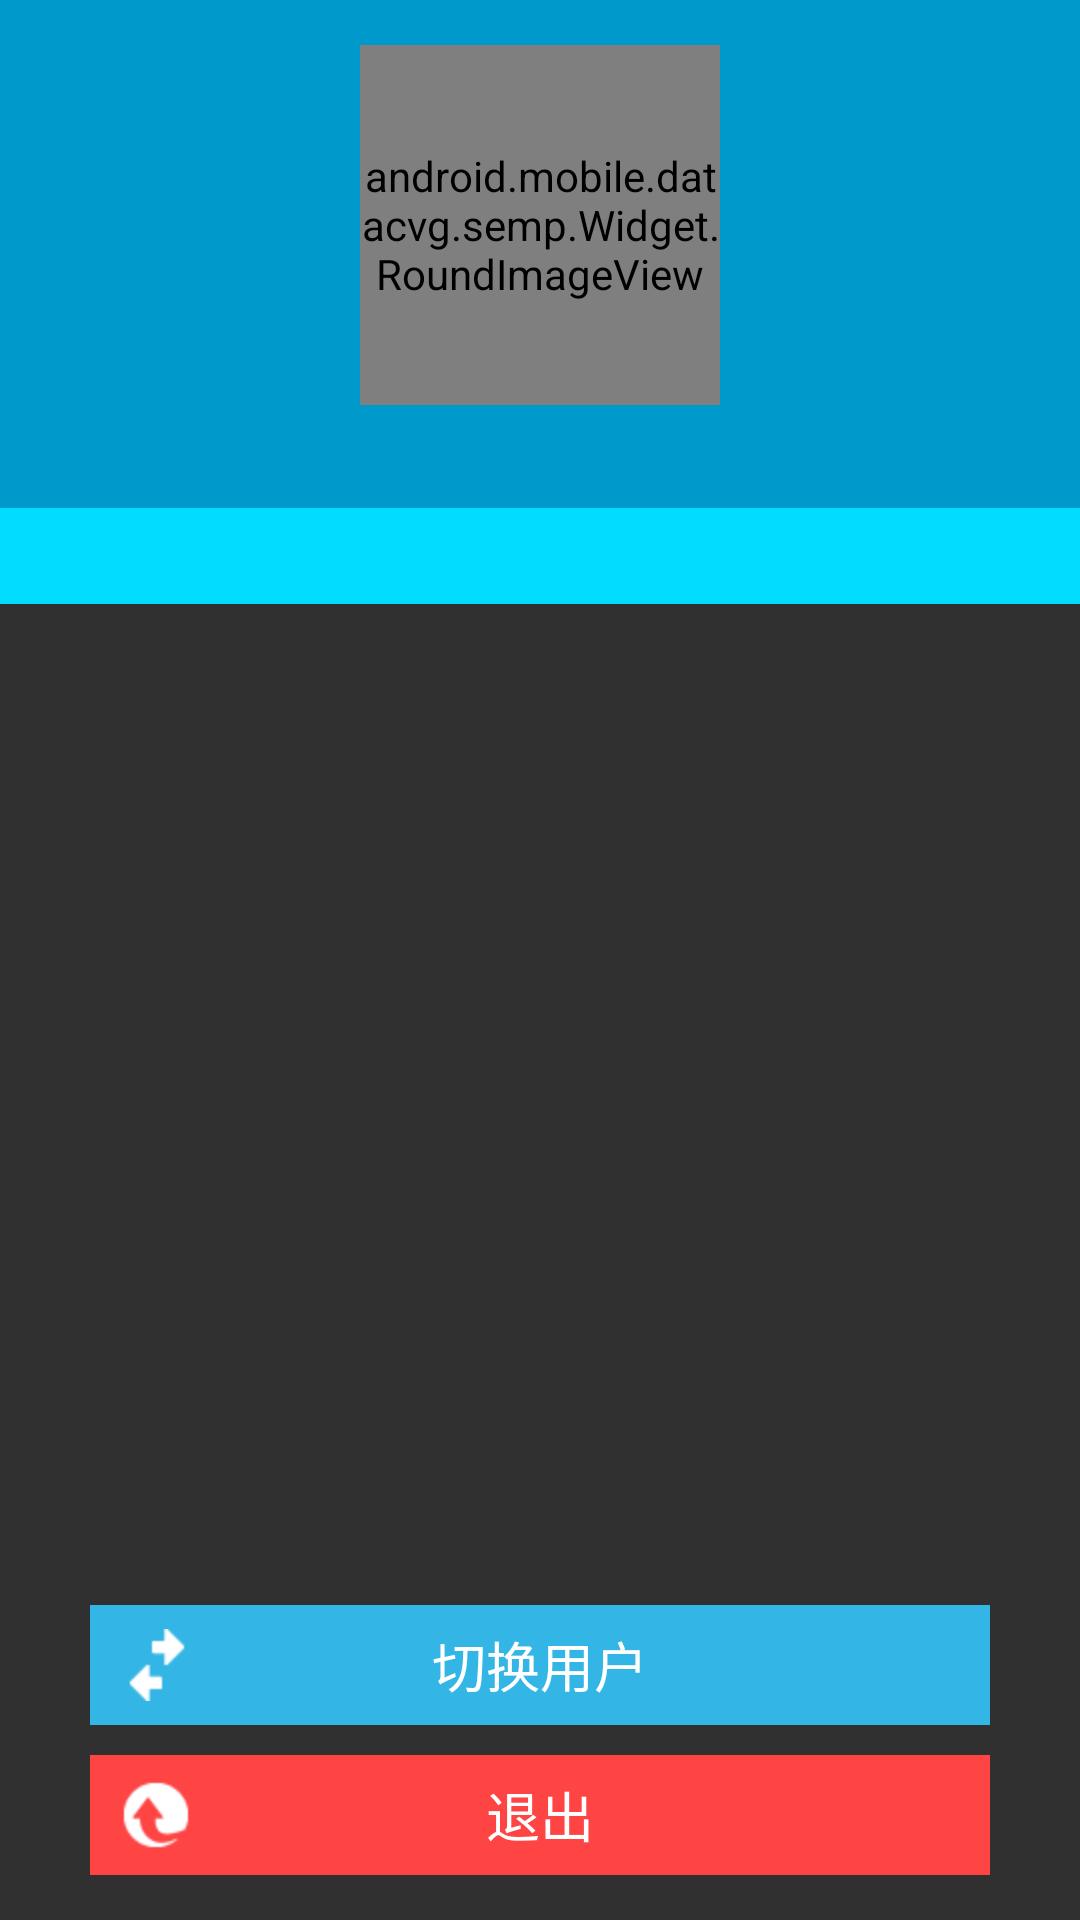

Here is an Android app screen rendered from its layout file. Give the layout XML and the strings, colors and styles it references.
<!-- AndroidManifest.xml: application theme AppTheme -->
<!-- res/layout/left_side_drawer_menu.xml -->
<?xml version="1.0" encoding="utf-8"?>

<RelativeLayout xmlns:android="http://schemas.android.com/apk/res/android"
    xmlns:roundimg="http://schemas.android.com/apk/res-auto"
    android:orientation="vertical"
    android:layout_width="match_parent"
    android:layout_height="match_parent">

    <RelativeLayout
        android:id="@+id/rtv_user_info"
        android:background="@android:color/holo_blue_dark"
        android:layout_width="match_parent"
        android:layout_height="wrap_content">
        
        <android.mobile.datacvg.semp.Widget.RoundImageView
            android:id="@+id/img_user"
            android:layout_marginTop="15dp"
            android:layout_width="120dp"
            android:layout_height="120dp"
            roundimg:border_inside_color="#fff7f2e9"
            roundimg:border_outside_color="#ffd5d1c8"
            roundimg:border_thickness="2dp"
            android:layout_centerHorizontal="true" />

        <TextView
            android:layout_below="@+id/img_user"
            android:id="@+id/txv_user_name"
            android:layout_marginBottom="10dp"
            android:gravity="center"
            android:textSize="18sp"
            android:layout_centerHorizontal="true"
            android:textColor="@android:color/white"
            android:layout_width="match_parent"
            android:layout_height="wrap_content" />


    </RelativeLayout>

    <RelativeLayout
        android:layout_below="@+id/rtv_user_info"
        android:id="@+id/rlt_department_name"
        android:layout_width="match_parent"
        android:layout_height="32dp">

        <TextView
            android:background="@android:color/holo_blue_light"
            android:id="@+id/txv_department_label"
            android:gravity="center_vertical"
            android:layout_width="wrap_content"
            android:layout_height="match_parent" />

        <TextView
            android:background="@android:color/holo_blue_bright"
            android:layout_toRightOf="@+id/txv_department_label"
            android:layout_toEndOf="@+id/txv_department_label"
            android:paddingLeft="5dp"
            android:gravity="center_vertical"
            android:id="@+id/txv_department_name"
            android:layout_width="match_parent"
            android:layout_height="match_parent" />

    </RelativeLayout>

    <RelativeLayout
        android:layout_below="@+id/rlt_department_name"
        android:layout_width="match_parent"
        android:layout_height="wrap_content">

        <ImageView
            android:layout_width="wrap_content"
            android:layout_height="wrap_content" />
    </RelativeLayout>

    <RelativeLayout
        android:layout_marginLeft="30dp"
        android:layout_marginRight="30dp"
        android:layout_marginBottom="10dp"
        android:id="@+id/rlt_change_user"
        android:layout_above="@+id/rlt_exit"
        android:clickable="true"
        android:onClick="changeUser"
        android:layout_width="match_parent"
        android:background="@android:color/holo_blue_light"
        android:layout_height="40dp">
        <ImageView
            android:layout_centerVertical="true"
            android:layout_marginLeft="10dp"
            android:layout_marginStart="10dp"
            android:layout_width="wrap_content"
            android:layout_height="wrap_content"
            android:src="@mipmap/userchange_ico"/>

        <TextView
            android:textSize="18sp"
            android:gravity="center"
            android:textColor="@android:color/white"
            android:layout_centerInParent="true"
            android:layout_width="wrap_content"
            android:layout_height="match_parent"
            android:text="@string/change_user"/>
    </RelativeLayout>

    <RelativeLayout
        android:id="@+id/rlt_exit"
        android:layout_marginLeft="30dp"
        android:layout_marginRight="30dp"
        android:layout_marginBottom="15dp"
        android:clickable="true"
        android:background="@android:color/holo_red_light"
        android:layout_alignParentBottom="true"
        android:layout_width="match_parent"
        android:layout_height="40dp">
        <ImageView
            android:layout_centerVertical="true"
            android:layout_marginLeft="10dp"
            android:layout_marginStart="10dp"
            android:layout_width="wrap_content"
            android:layout_height="wrap_content"
            android:src="@mipmap/quit_ico"/>

        <TextView
            android:textSize="18sp"
            android:gravity="center"
            android:textColor="@android:color/white"
            android:layout_centerInParent="true"
            android:layout_width="wrap_content"
            android:layout_height="match_parent"
            android:text="@string/quit"/>
    </RelativeLayout>

</RelativeLayout>
<!-- resources referenced by this layout -->
<resources>
  <!-- mipmap quit_ico: png bitmap (mipmap-hdpi, 3228 bytes) -->
  <!-- mipmap userchange_ico: png bitmap (mipmap-hdpi, 3076 bytes) -->
  <string name="change_user">切换用户</string>
  <string name="quit">退出</string>
  <style name="AppTheme" parent="Theme.AppCompat.NoActionBar">
          
      </style>
</resources>
